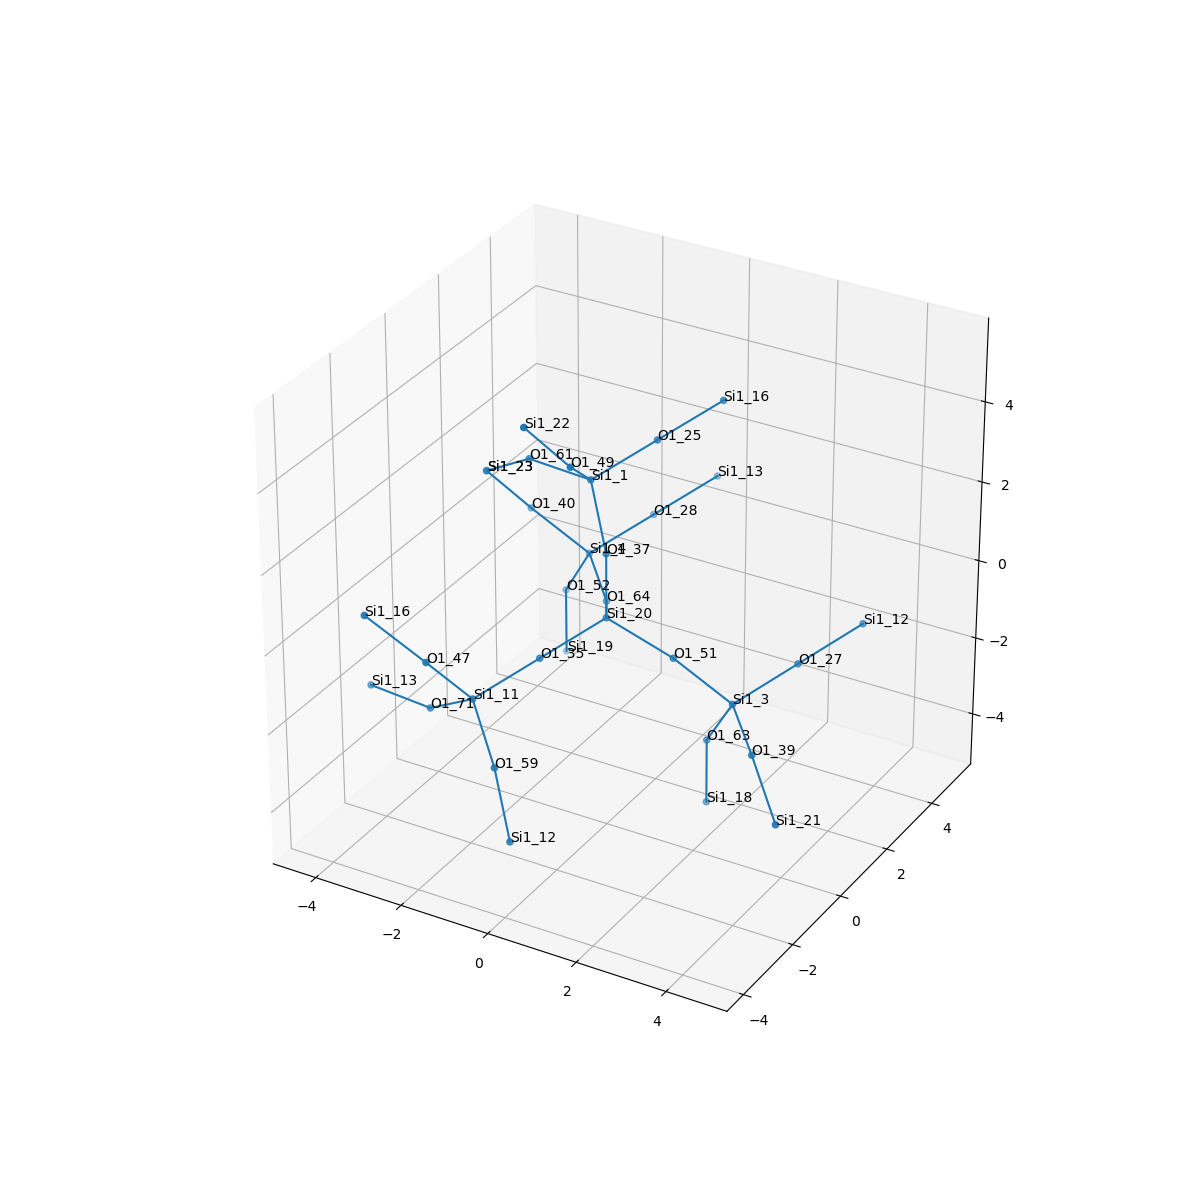

Data behind this chart, as committed beside it:
, neighbor_num, isite, atom, x, y, z, front_index
0, 0, 20, Si1, 0.0, 0.0, 0.0, 
1, 1, 64, O1, -0.7561, 1.313, -0.5415, 0.0
2, 1, 37, O1, 0.0, 0.0, 1.608, 0.0
3, 1, 35, O1, -0.7547, -1.314, -0.5375, 0.0
4, 1, 51, O1, 1.52, -1.1102230246251565e-16, -0.5305, 0.0
5, 2, 4, Si1, -1.831, 2.482, -0.2818, 1.0
6, 2, 1, Si1, -0.5703, 0.3917, 3.061, 2.0
7, 2, 11, Si1, -1.511, -2.628, -1.074, 3.0
8, 2, 3, Si1, 2.592, 0.4901, -1.629, 4.0
9, 3, 28, O1, -1.076, 3.797, 0.2542, 5.0
10, 3, 52, O1, -2.593, 2.825, -1.659, 5.0
11, 3, 40, O1, -2.906, 1.996, 0.8115, 5.0
12, 3, 49, O1, -0.3132, -0.8293, 4.079, 6.0
13, 3, 25, O1, 0.1851, 1.705, 3.598, 6.0
14, 3, 61, O1, -2.15, 0.6829, 2.961, 6.0
15, 3, 47, O1, -2.015, -3.506, 0.1759, 7.0
16, 3, 71, O1, -2.771, -2.193, -1.974, 7.0
17, 3, 59, O1, -0.4948, -3.506, -1.963, 7.0
18, 3, 63, O1, 1.83, 0.8327, -3.004, 8.0
19, 3, 39, O1, 3.665, -0.6808, -1.881, 8.0
20, 3, 27, O1, 3.346, 1.804, -1.091, 8.0
21, 4, 13, Si1, -0.3203, 5.11, 0.792, 9.0
22, 4, 19, Si1, -2.586, 2.823, -3.269, 10.0
23, 4, 23, Si1, -3.411, 1.118, 2.061, 11.0
24, 4, 22, Si1, -0.8242, -1.704, 5.33, 12.0
25, 4, 16, Si1, 0.9404, 3.02, 4.134, 13.0
26, 4, 23, Si1, -3.411, 1.118, 2.061, 14.0
27, 4, 16, Si1, -3.09, -3.992, 1.269, 15.0
28, 4, 13, Si1, -4.351, -1.901, -2.073, 16.0
29, 4, 12, Si1, 0.07182, -3.893, -3.42, 17.0
30, 4, 18, Si1, 1.837, 0.8293, -4.613, 18.0
31, 4, 21, Si1, 4.677, -1.555, -2.775, 19.0
32, 4, 12, Si1, 4.102, 3.118, -0.5547, 20.0
